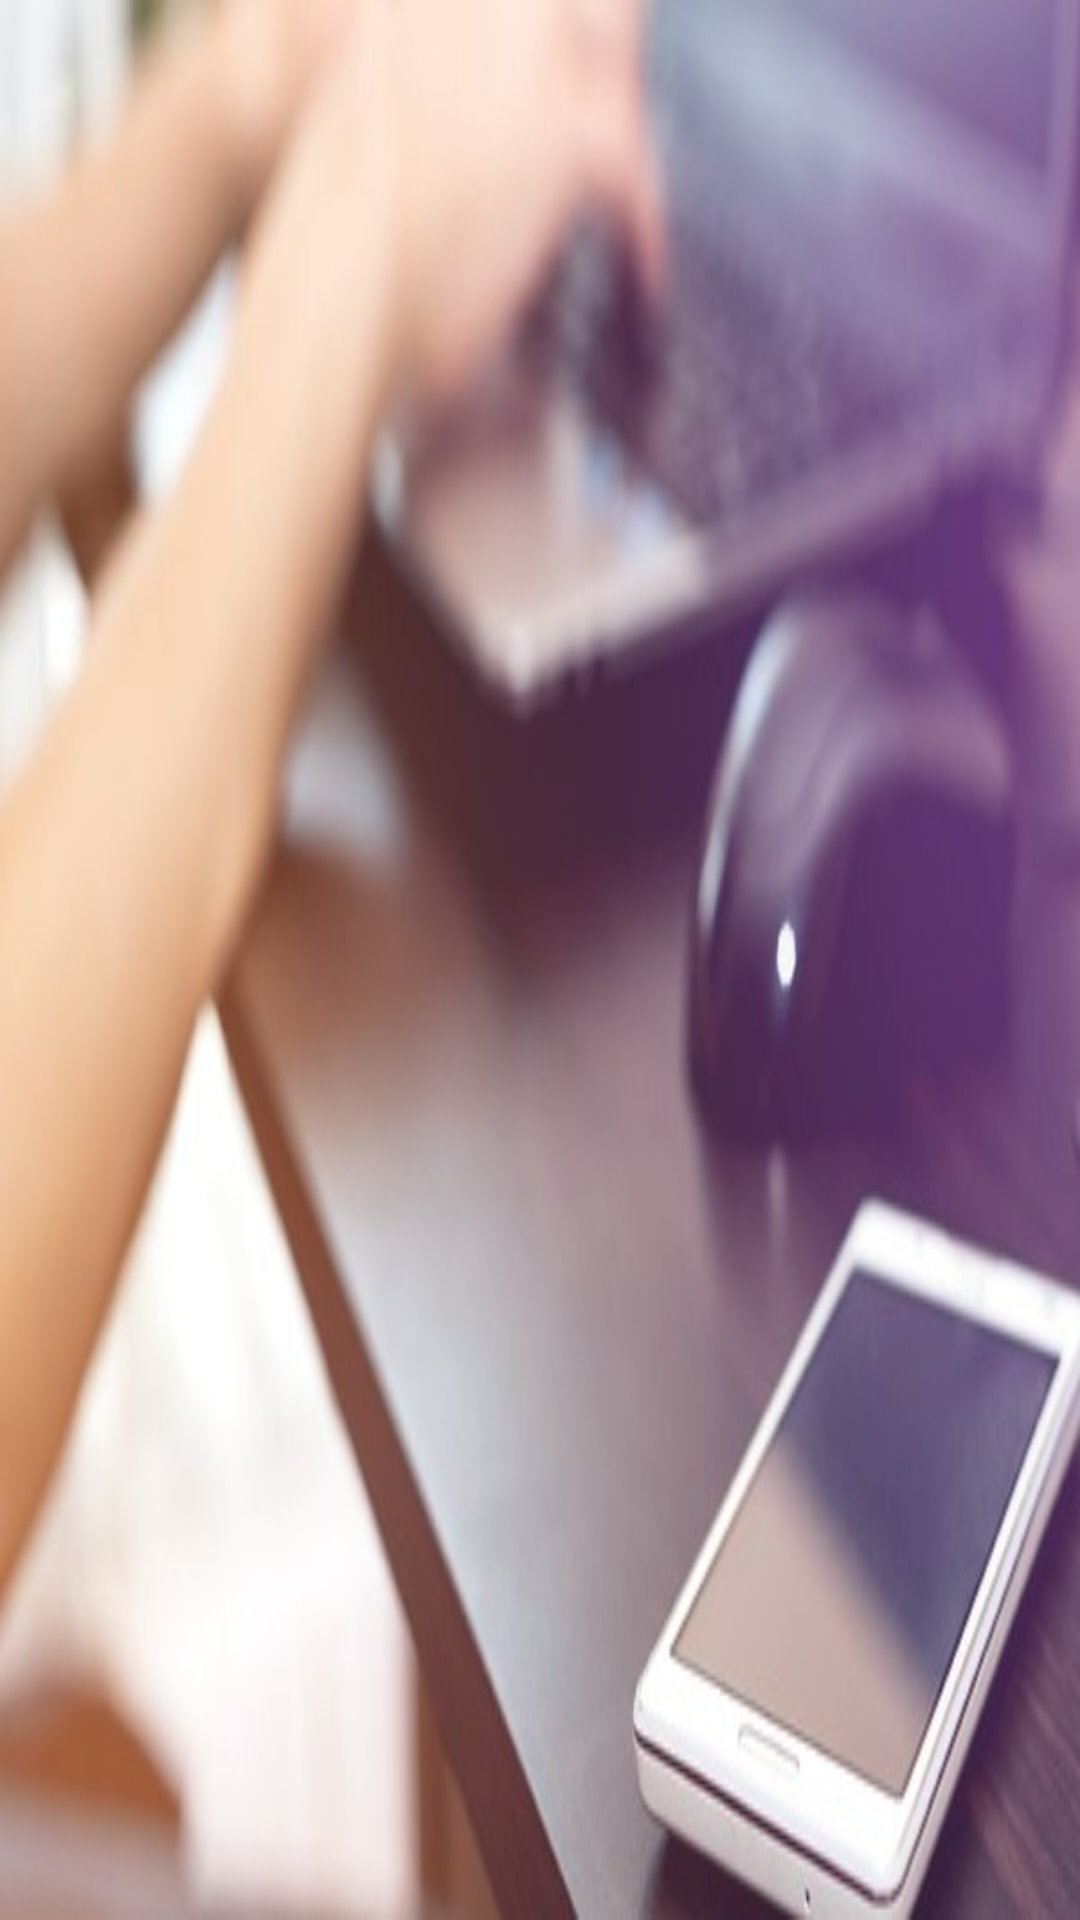

Android layout source for this screen:
<!-- AndroidManifest.xml: application theme AppTheme -->
<!-- res/layout/header.xml -->
<?xml version="1.0" encoding="utf-8"?>

<RelativeLayout xmlns:android="http://schemas.android.com/apk/res/android"
    xmlns:tools="http://schemas.android.com/tools"
    android:orientation="vertical"
    android:layout_width="match_parent"
    android:layout_height="160dp"
    android:background="@drawable/background">

    <TextView
        android:id="@+id/header_txt_name"
        android:layout_width="wrap_content"
        android:layout_height="wrap_content"
        android:layout_alignParentBottom="true"
        android:layout_alignParentLeft="true"
        android:layout_alignParentStart="true"
        android:layout_marginBottom="40dp"
        android:layout_marginLeft="20dp"
        android:layout_marginStart="20dp"
        android:textColor="@android:color/black"
        android:textSize="18sp"
        android:textStyle="bold" />

</RelativeLayout>
<!-- resources referenced by this layout -->
<resources>
  <!-- drawable background: jpg bitmap (drawable, 49910 bytes) -->
  <style name="AppTheme" parent="Theme.AppCompat.Light.DarkActionBar">
          
          <item name="colorPrimary">@color/colorPrimary</item>
          <item name="colorPrimaryDark">@color/colorPrimaryDark</item>
          <item name="colorAccent">@color/colorAccent</item>
      </style>
  <color name="colorPrimary">#1a237e</color>
  <color name="colorPrimaryDark">#6f00ff</color>
  <color name="colorAccent">#b1a8ec</color>
</resources>
